The GitHub repository JupaaF/DatosAcronex contains a labelled image folder "mas_enfermedades" with 3 categories: eye spot, red leaf spot, ring spot. Examples follow, each with its label.

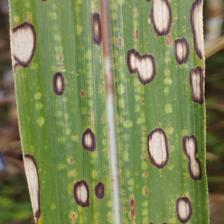
Label: ring spot

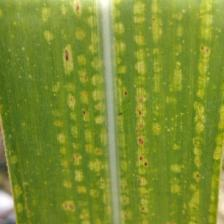
Label: eye spot

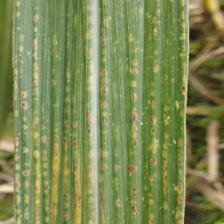
Label: eye spot

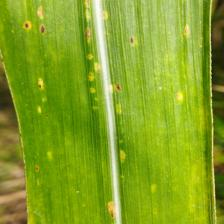
Label: eye spot

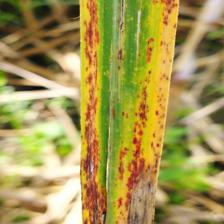
Label: red leaf spot

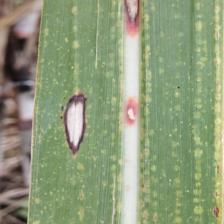
Label: ring spot
